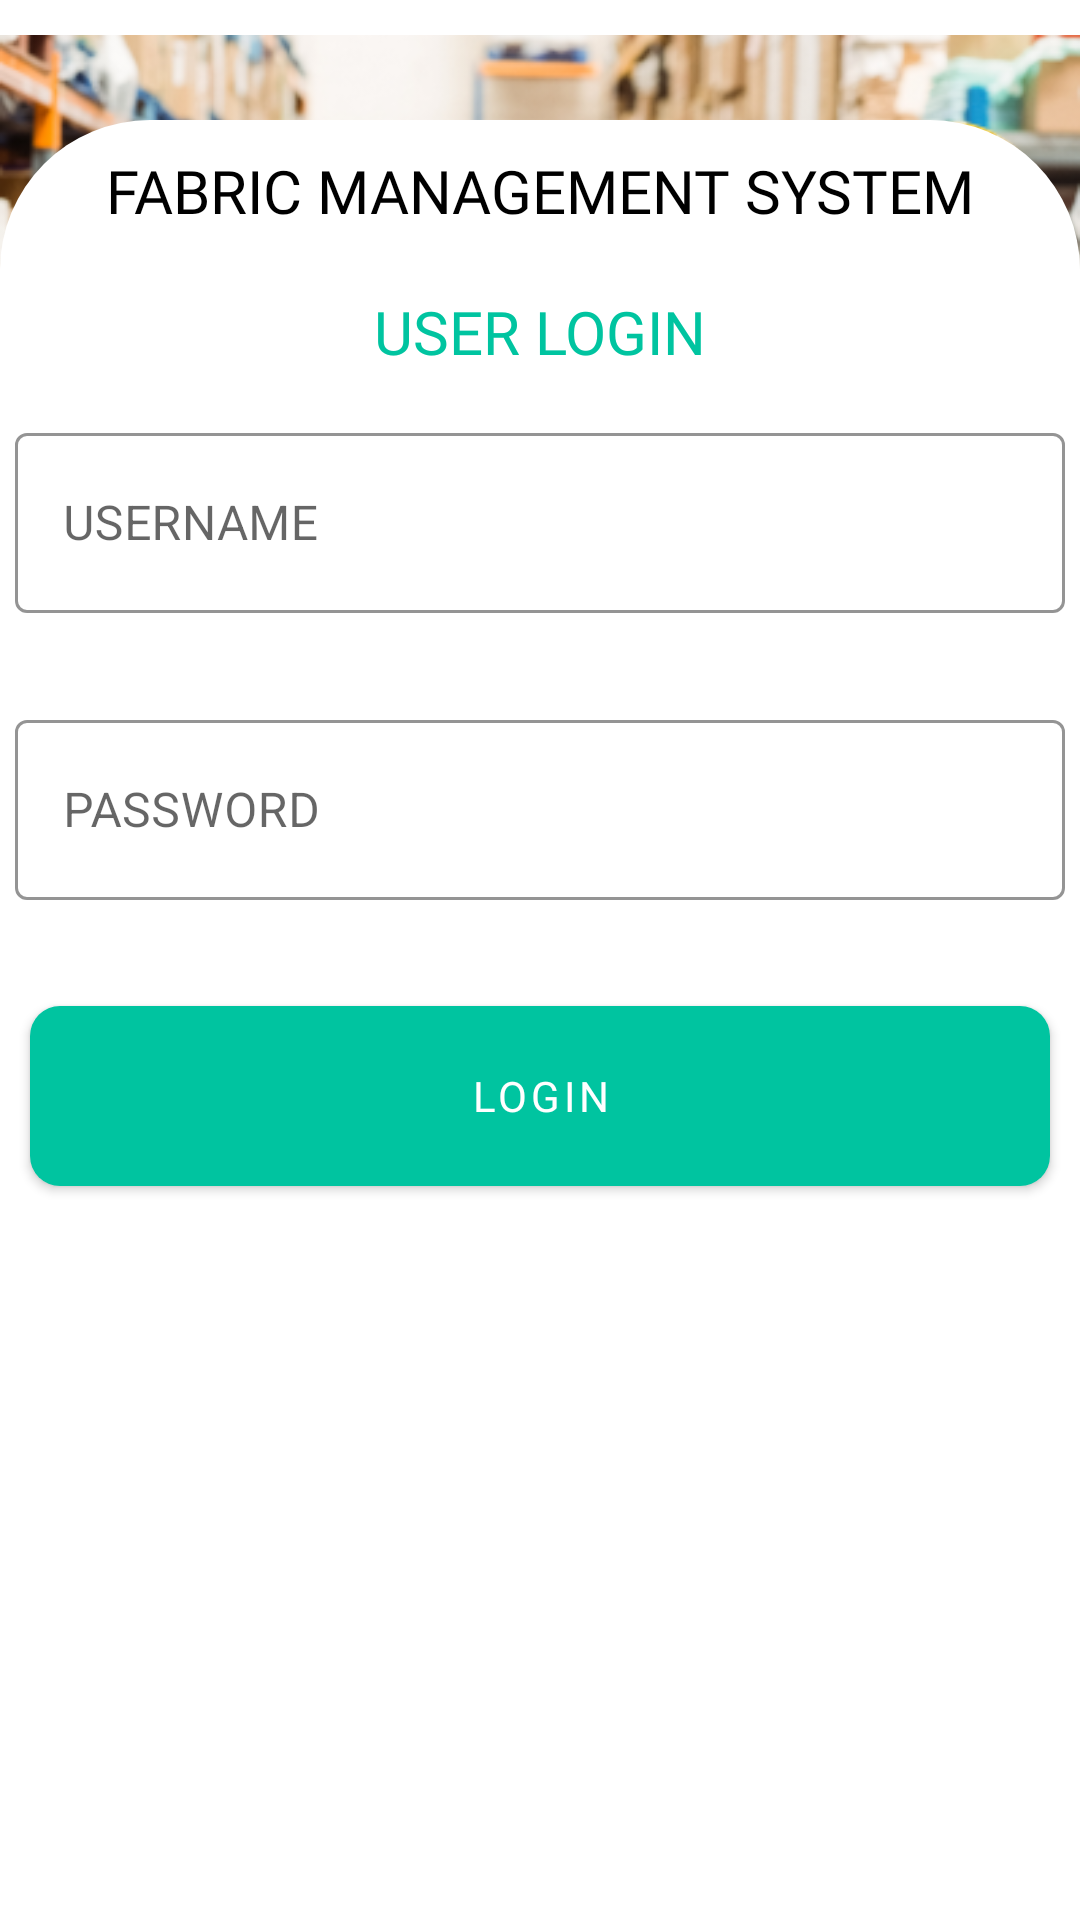

Write the Android layout XML for this screen, with the resource values it uses.
<!-- AndroidManifest.xml: application theme Theme.FMS -->
<!-- res/layout/activity_login.xml -->
<?xml version="1.0" encoding="utf-8"?>
<RelativeLayout class="androidx.appcompat.app.AlertController$RecycleListView" xmlns:android="http://schemas.android.com/apk/res/android"
    xmlns:app="http://schemas.android.com/apk/res-auto"
    xmlns:tools="http://schemas.android.com/tools"
    android:layout_width="match_parent"
    android:layout_height="match_parent"
    tools:context=".Dbconnection">

    <ImageView
        android:layout_width="fill_parent"
        android:layout_height="wrap_content"
        android:src="@drawable/dbconnectimage"
        android:id="@+id/dbconnectimage"
        android:layout_margin="0dp"
        ></ImageView>


    <LinearLayout
        android:layout_width="match_parent"
        android:layout_height="600dp"
        android:id="@+id/linear1"
        android:background="@drawable/topbg"
        android:layout_alignParentBottom="true"
        android:orientation="vertical"
        >

        <TextView
            android:layout_width="match_parent"
            android:layout_height="wrap_content"
            android:text="FABRIC MANAGEMENT SYSTEM"
            android:textSize="20sp"
            android:textAlignment="center"
            android:textColor="@color/black"
            android:fontFamily="@font/poppins"
            android:padding="10dp"
            />

        <TextView
            android:layout_width="match_parent"
            android:layout_height="wrap_content"
            android:text="USER LOGIN"
            android:textSize="20sp"
            android:textAlignment="center"
            android:textColor="@color/cyan"
            android:fontFamily="@font/poppins"
            android:padding="10dp"
            />


        <com.google.android.material.textfield.TextInputLayout
            android:layout_width="match_parent"
            android:layout_height="wrap_content"
            android:layout_margin="5dp"
            style="@style/Widget.MaterialComponents.TextInputLayout.OutlinedBox"
            app:errorEnabled="true"
            app:boxStrokeColor="@color/cyan"
            app:hintTextColor="@color/cyan"
            app:boxBackgroundColor="@color/white"
            app:boxBackgroundMode="outline"
            >
            <com.google.android.material.textfield.TextInputEditText
                android:layout_width="match_parent"
                android:layout_height="60dp"
                android:id="@+id/username"
                android:hint="USERNAME"
                />
        </com.google.android.material.textfield.TextInputLayout>

        <com.google.android.material.textfield.TextInputLayout
            android:layout_width="match_parent"
            android:layout_height="wrap_content"
            android:layout_margin="5dp"
            app:hintTextColor="@color/cyan"
            app:errorEnabled="true"
            style="@style/Widget.MaterialComponents.TextInputLayout.OutlinedBox"
            app:boxStrokeColor="@color/cyan"
            app:boxBackgroundColor="@color/white"
            app:boxBackgroundMode="outline">

            <com.google.android.material.textfield.TextInputEditText
                android:layout_width="match_parent"
                android:layout_height="60dp"
                android:id="@+id/password"
                android:hint="PASSWORD"
                />

        </com.google.android.material.textfield.TextInputLayout>

        <Button
            android:layout_width="match_parent"
            android:layout_height="60dp"
            android:background="@drawable/button"
            android:backgroundTint="@color/cyan"
            android:layout_margin="10dp"
            android:text="Login"
            android:fontFamily="@font/poppins"
            android:id="@+id/loginbutton"
            android:textColor="@color/white"
            style="@style/ButtonStyle"
            />

    </LinearLayout>


</RelativeLayout>
<!-- resources referenced by this layout -->
<resources>
  <color name="black">#FF000000</color>
  <color name="cyan">#00C4A0</color>
  <color name="white">#FFFFFFFF</color>
  <!-- drawable button (drawable) -->
  <shape xmlns:android="http://schemas.android.com/apk/res/android"
      android:shape="rectangle">
      <corners android:radius="10dp" />
  
      <solid android:color="@color/white"
          />
  </shape>
  <!-- drawable dbconnectimage: png bitmap (drawable, 178167 bytes) -->
  <!-- drawable topbg (drawable) -->
  <shape xmlns:android="http://schemas.android.com/apk/res/android"
      android:shape="rectangle">
  
      <corners android:topRightRadius="50dp" android:topLeftRadius="50dp"/>
  
      <solid android:color="@color/white"
          />
  </shape>
  <style name="ButtonStyle" parent="Widget.MaterialComponents.Button">
          <item name="android:background">@drawable/button</item>
          <item name="android:fontFamily">@font/poppins</item>
          <item name="android:backgroundTint">@color/cyan</item>
          <item name="android:layout_margin">10dp</item>
          <item name="android:textColor">@color/white</item>
      </style>
  <style name="Theme.FMS" parent="Theme.MaterialComponents.DayNight.DarkActionBar">
          
          <item name="windowActionBar">false</item>
          <item name="colorPrimary">@color/cyan</item>
          <item name="colorPrimaryVariant">@color/cyan</item>
          <item name="colorOnPrimary">@color/white</item>
          
          <item name="colorSecondary">@color/cyan</item>
          <item name="colorSecondaryVariant">@color/cyan</item>
          <item name="colorOnSecondary">@color/black</item>
          
          <item name="android:statusBarColor">?attr/colorPrimaryVariant</item>
          
      </style>
</resources>
